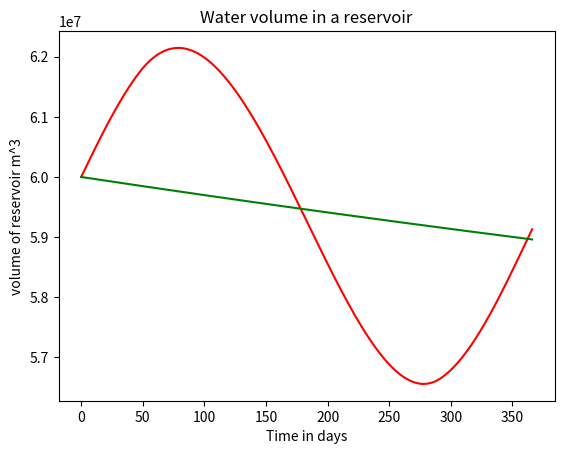

Here is the Python script that generated this plot:

"""
Created on Mon Mar 21 11:52:37 2022

[redacted]
"""

import matplotlib.pyplot as plt
import numpy as np
from scipy.integrate import solve_ivp  


''' Assigning the starting conditions and the time range'''




g_sq = 270612.74 # (7.3*10^10 )^0.5 #m/day^2 
time_limit = 366 # days
times = (0, time_limit)                               # Time range 365 days
ttt = np.linspace(0, time_limit, time_limit * 365)                # Time evaluation points



'''----------------------------------------------------------------------------------------'''
A = 4* 10**6 #  m^2 
v0 = [4* 10**6 * 15] # m^3 ; a = 4 x 10^6 m^2 & h = 15 m start water hight
r = 0.1099 # m for pipe try change the pipe's radius to see curvatue of graph.



'''------------------------------------------------------------------------------------------'''





'''
V = Volume of the reservoir (m^3)
P = Outflow from the reservoir through the pipe (m^3)
I = Inflow of the river into the reservoir (m^3)
R = Volume of the rainfall into the reservoir (m^3)
E = Volume of water evaporated from the reservoir (m^3)
t = Time (days)
A = Surface area of the reservoir (m^2)
r = Radius of the outflow pipe

'''


def Rainfall(t):
    
    #dR = cos(2π(t+31) / 365.24) + 9199.43 in m^3 per day
    dr = 9199.43 + 2628.41 * np.cos(2*np.pi*(t+31)/365.24)
    return dr


def Riverflow(t):
    #dI = 43200 cos(2π*t / 365.24) + 51840 in m^3 per day
    di = 43200 *np.cos(2*np.pi*(t) / 365.24) + 51840
    return di


def Reservoir_volume(t,v):
    
    #dV/dt = dP/dt + dI/dt + dR/dt + dE/dt
    #dP/dt = πr^2 √(2gV/A), g = 9.81 m/s^2 = g_sq^2 = 270.1*10**3 m/day^2
    #dR = cos(2π(t+31) / 365.24) + 9199.43 in m^3 per day
    #dI/dt = 43200 cos(2π*t / 365.24) + 51840   m^3/day    
    #dE/dt = -0.0019165A = -7665.98 m^3/day   
    #A = 4 x 10^6 m^2

    dv =  Rainfall(t) + Riverflow(t) - np.pi* r **2 *g_sq * np.sqrt((2*v)/A) -7665.98
    return dv



def Reservoir_volume_average(t,v):
    
    #dV/dt = dP/dt + dI/dt + dR/dt + dE/dt
    #dP/dt = πr^2 √(2gV/A), g = 9.81
    #dI/dt = 51840 m^3/day,
    #dR/dt = 0.0022451A = 8980.396 m^3/day 
    #dE/dt = -0.0019165A = -7665.98 m^3/day,
    #A = 4 x 10^6 m^2
    
    dv =   53154.41 - np.pi* r **2 *g_sq * np.sqrt((2*v)/A)
    return dv






sol = solve_ivp(Reservoir_volume_average,times,v0,t_eval=ttt)
Water_volume_ave = sol.y[0]
Simulation_time_points = sol.t


'''
if you want separate plot for first model please delet # for all this code 
and don't forget to deactivate the green graph from the next plot code
'''

# plt.plot(Simulation_time_points,Water_level, 'g')
# plt.title("Water volume in a reservoir with average R & I & E")
# plt.xlabel("Time in days")
# plt.ylabel("Level of reservoir")
# plt.show()




sole = solve_ivp(Reservoir_volume,times,v0,t_eval=ttt)
Water_volume = sole.y[0]
Simulation_time_points = sole.t

plt.plot(Simulation_time_points,Water_volume, 'r')
plt.plot(Simulation_time_points,Water_volume_ave, 'g')

plt.title("Water volume in a reservoir")
plt.xlabel("Time in days")
plt.ylabel("volume of reservoir m^3")
plt.show()




        


